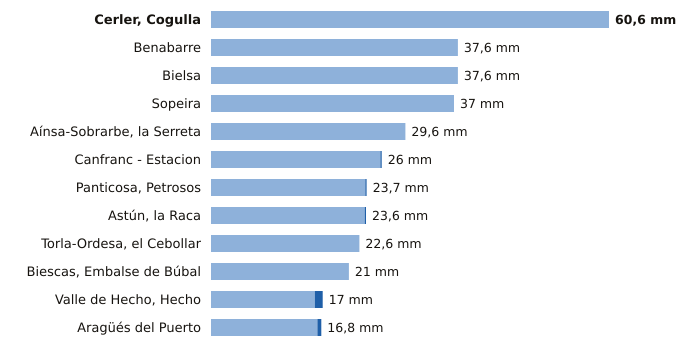

The table this chart was drawn from, first rows:
estacion, provincia, indicativo, mm_6_dias_anteriores, mm_hoy, mm_7_dias, horas_de_hoy
Cerler, Cogulla, Huesca, 9839V, 60.6, 0.0, 60.6, 1
Benabarre, Huesca, 9756X, 37.6, 0.0, 37.6, 1
Bielsa, Huesca, 9784P, 37.6, 0.0, 37.6, 1
Sopeira, Huesca, 9751, 37.0, 0.0, 37.0, 1
Aínsa-Sobrarbe, la Serreta, Huesca, 9808X, 29.6, 0.0, 29.6, 1
Canfranc - Estacion, Huesca, 9198X, 25.8, 0.2, 26.0, 1
Panticosa, Petrosos, Huesca, 9451F, 23.5, 0.2, 23.7, 1
Astún, la Raca, Huesca, 9195C, 23.4, 0.2, 23.6, 1
Torla-Ordesa, el Cebollar, Huesca, 9814I, 22.6, 0.0, 22.6, 1
Biescas, Embalse de Búbal, Huesca, 9453X, 21.0, 0.0, 21.0, 1
Valle de Hecho, Hecho, Huesca, 9207, 15.8, 1.2, 17.0, 1
Aragüés del Puerto, Huesca, 9208E, 16.2, 0.6, 16.8, 1
